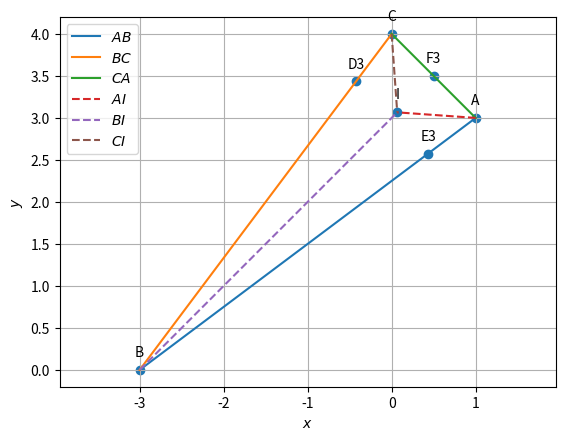

Python code for this plot:
import numpy as np
import matplotlib.pyplot as plt
import matplotlib.image as mpimg

A=np.array([1,3])
B=np.array([-3,0])
C=np.array([0,4])
#finding the side lengths
a=np.linalg.norm(C-B)
b=np.linalg.norm(C-A)
c=np.linalg.norm(A-B)
print("a=",a,"b=",b,"c=",c)

#Orthogonal matrix
omat = np.array([[0,1],[-1,0]]) 

#Triangle vertices
def tri_vert(a,b,c):
  p = (a**2 + c**2-b**2 )/(2*a)
  q = np.sqrt(c**2-p**2)
  A = np.array([p,q]) 
  B = np.array([0,0]) 
  C = np.array([a,0]) 
  return  A,B,C

def dir_vec(A,B):
  return B-A

def norm_vec(A,B):
  return omat@dir_vec(A,B)
  #return np.matmul(omat, dir_vec(A,B))

#Generate line points
def line_gen(A,B):
  len =10
  dim = A.shape[0]
  x_AB = np.zeros((dim,len))
  lam_1 = np.linspace(0,1,len)
  for i in range(len):
    temp1 = A + lam_1[i]*(B-A)
    x_AB[:,i]= temp1.T
  return x_AB

#finding Incentre 
t = norm_vec(B,C) 
n1 = t/np.linalg.norm(t) #unit normal vector
t = norm_vec(C,A)
n2 = t/np.linalg.norm(t)
t = norm_vec(A,B)
n3 = t/np.linalg.norm(t)

#Intersection of two lines
def line_intersect(n1,A1,n2,A2):
  N=np.block([[n1],[n2]])
  p = np.zeros(2)
  p[0] = n1@A1
  p[1] = n2@A2
  #Intersection
  P=np.linalg.inv(N)@p
  return P

I=line_intersect(n1-n3,B,n1-n2,C)  #Incentre
#Incentre
print("I = ",I)


def icircle(A,B,C):
  k1 = 1
  k2 = 1
  p = np.zeros(2)
  t = norm_vec(B,C)
  n1 = t/np.linalg.norm(t)
  t = norm_vec(C,A)
  n2 = t/np.linalg.norm(t)
  t = norm_vec(A,B)
  n3 = t/np.linalg.norm(t)
  p[0] = n1@B- k1*n2@C
  p[1] = n2@C- k2*n3@A
  r = n1@(I-B)
  return r
  
def circ_gen(O,r):
	len = 50
	theta = np.linspace(0,2*np.pi,len)
	x_circ = np.zeros((2,len))
	x_circ[0,:] = r*np.cos(theta)
	x_circ[1,:] = r*np.sin(theta)
	x_circ = (x_circ.T + O).T
	return x_circ      

#Generating all lines
x_AB = line_gen(A,B)
x_BC = line_gen(B,C)
x_CA = line_gen(C,A)

#Generating the incircle
r = icircle(A,B,C)
x_icirc= circ_gen(I,r)

#Plotting all lines
plt.plot(x_AB[0,:],x_AB[1,:],label='$AB$')
plt.plot(x_BC[0,:],x_BC[1,:],label='$BC$')
plt.plot(x_CA[0,:],x_CA[1,:],label='$CA$')

#plt.plot(x_icirc[0,:],x_icirc[1,:],label='$incircle$')

#finding k for E_3 and F_3 and D_3
k1=((I-A)@(A-B))/((A-B)@(A-B))
k2=((I-A)@(A-C))/((A-C)@(A-C))
k3=((I-B)@(C-B))/((C-B)@(C-B))
#finding E_3 and F_3 and D_3
E3=A+(k1*(A-B))
F3=A+(k2*(A-C))
D3=B+(k3*(C-B))
#x_ID3 = line_gen(I,D3)
#plt.plot(x_ID3[0,:],x_ID3[1,:],label='$ID3$')
x_AI = line_gen(A,I)
plt.plot(x_AI[0,:],x_AI[1,:],'--',label='$AI$')
x_BI = line_gen(B,I)
plt.plot(x_BI[0,:],x_BI[1,:],'--',label='$BI$')
x_CI = line_gen(C,I)
plt.plot(x_CI[0,:],x_CI[1,:],'--',label='$CI$')
print("k1 = ",k1)
print("k2 = ",k2)
print("k3 = ",k3)
print("D3 = ",D3)
print("E3 = ",E3)
print("F3 = ",F3)

r=a=np.linalg.norm(I-D3)
print("r=",r)
print(A-I)
#Labeling the coordinates
A = A.reshape(-1,1)
B = B.reshape(-1,1)
C = C.reshape(-1,1)
I = I.reshape(-1,1)
D3 = D3.reshape(-1,1)
E3 = E3.reshape(-1,1)
F3 = F3.reshape(-1,1)
tri_coords = np.block([[A,B,C,I,D3,E3,F3]])
plt.scatter(tri_coords[0,:], tri_coords[1,:])
vert_labels = ['A','B','C','I','D3','E3','F3']
for i, txt in enumerate(vert_labels):
    plt.annotate(txt, # this is the text
                 (tri_coords[0,i], tri_coords[1,i]), # this is the point to label
                 textcoords="offset points", # how to position the text
                 xytext=(0,10), # distance from text to points (x,y)
                 ha='center') # horizontal alignment can be left, right or center


plt.xlabel('$x$')
plt.ylabel('$y$')
plt.legend(loc='best')
plt.grid(True) # minor
plt.axis('equal')
plt.savefig("Ang_bisect6.png",bbox_inches='tight')
